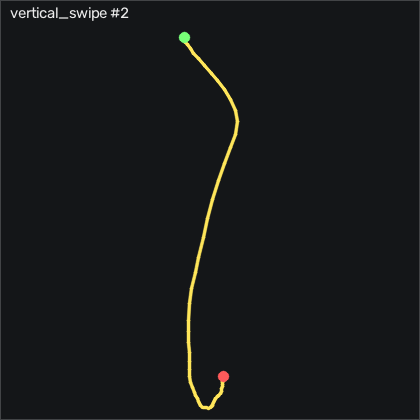

Data behind this chart, as committed beside it:
t_s, ax, ay, az, gx, gy, gz, seq
0.00000, -0.442, -0.108, 0.842, -1.399, -2.571, 0.9914, 2573
0.01100, -0.438, -0.09200, 0.829, -1.003, -2.053, 1.387, 2574
0.02000, -0.427, -0.09000, 0.807, -1.064, -1.656, 1.936, 2575
0.03000, -0.427, -0.09400, 0.8, -1.796, -0.9552, 2.546, 2576
0.04000, -0.417, -0.106, 0.782, -2.527, -0.6502, 3.125, 2577
0.05000, -0.383, -0.129, 0.741, -2.405, -0.3452, 3.796, 2578
0.06000, -0.348, -0.139, 0.686, -0.3322, 0.8128, 4.619, 2579
0.07000, -0.327, -0.124, 0.641, 2.046, 2.551, 4.436, 2580
0.08000, -0.298, -0.117, 0.59, 3.448, 4.441, 2.973, 2581
0.09000, -0.281, -0.07900, 0.553, 3.357, 6.484, -0.3806, 2582
0.1, -0.25, -0.07600, 0.496, 1.223, 8.13, -4.466, 2583
0.11, -0.219, -0.08800, 0.451, 2.869, 10.75, -3.125, 2584
0.12, -0.193, -0.09900, 0.402, 7.747, 14.59, 1.692, 2585
0.13, -0.166, -0.125, 0.344, 13.75, 20.36, 7.973, 2586
0.141, -0.158, -0.146, 0.317, 21.04, 28.62, 15.93, 2587
0.15, -0.164, -0.176, 0.28, 28.63, 36.3, 23.13, 2588
0.16, -0.162, -0.193, 0.255, 36.95, 43.43, 27.61, 2589
0.17, -0.161, -0.173, 0.212, 44.73, 49.47, 28.61, 2590
0.181, -0.104, -0.161, 0.153, 49.82, 55.63, 24.86, 2591
0.19, -0.165, -0.07100, 0.09400, 55.31, 64.5, 20.35, 2592
0.2, -0.04800, 0.04800, 0.01000, 54.03, 67.06, 8.095, 2593
0.21, -0.08900, 0.157, 0.03400, 47.62, 78.71, -2.241, 2594
0.22, -0.109, 0.295, -0.00400, 34.91, 80.66, -19.34, 2595
0.23, -0.22, 0.424, 0.05400, 13.9, 88.34, -34.01, 2596
0.24, -0.309, 0.405, 0.121, -15.06, 96.33, -41.6, 2597
0.25, -0.405, 0.269, 0.206, -38.02, 106.9, -36.75, 2598
0.26, -0.513, 0.16, 0.266, -47.19, 119.4, -21.78, 2599
0.27, -0.641, 0.05100, 0.359, -47.68, 132.1, -4.283, 2600
0.28, -0.771, -0.04400, 0.506, -42.47, 144.6, 13.89, 2601
0.29, -0.892, -0.122, 0.63, -36.61, 149.5, 27.24, 2602
0.3, -1.019, -0.206, 0.745, -34.24, 148.1, 29.04, 2603
0.311, -1.055, -0.276, 0.843, -31.8, 137.4, 21.94, 2604
0.32, -1.068, -0.342, 0.838, -31.7, 124.7, 3.552, 2605
0.33, -1.169, -0.354, 0.917, -25.58, 122.9, -8.216, 2606
0.34, -1.306, -0.29, 1.08, -15.85, 122.4, -8.155, 2607
0.351, -1.36, -0.252, 1.142, -7.345, 112.8, -5.381, 2608
0.36, -1.354, -0.219, 1.125, -1.674, 98.1, -8.399, 2609
0.37, -1.358, -0.165, 1.104, 2.137, 85.48, -12.33, 2610
0.38, -1.375, -0.128, 1.105, 2.503, 76.51, -13.64, 2611
0.39, -1.378, -0.123, 1.131, 1.253, 70.26, -10.35, 2612
0.4, -1.364, -0.163, 1.139, 0.9788, 62.34, -4.222, 2613
0.41, -1.341, -0.203, 1.124, 3.905, 53.46, 2.211, 2614
0.42, -1.295, -0.235, 1.078, 7.716, 45.75, 5.839, 2615
0.43, -1.276, -0.23, 1.047, 11.98, 39.84, 7.698, 2616
0.44, -1.273, -0.196, 1.06, 13.6, 34.93, 6.54, 2617
0.45, -1.227, -0.201, 1.036, 12.9, 27.46, 4.65, 2618
0.46, -1.166, -0.219, 0.952, 10.25, 19.5, -1.57, 2619
0.47, -1.168, -0.231, 0.958, 7.076, 20.14, -7.332, 2620
0.481, -1.179, -0.233, 0.98, 8.082, 20.66, -4.07, 2621
0.49, -1.151, -0.233, 0.948, 12.11, 16.09, 5.259, 2622
0.5, -1.083, -0.236, 0.881, 14.24, 9.258, 8.461, 2623
0.51, -1.023, -0.221, 0.819, 14.15, 4.35, 3.552, 2624
0.52, -0.992, -0.194, 0.788, 14.06, 2.612, -2.729, 2625
0.53, -0.979, -0.149, 0.753, 14.94, 0.5078, -6.174, 2626
0.54, -0.971, -0.101, 0.714, 14.55, -3.089, -10.29, 2627
0.55, -0.968, -0.05500, 0.692, 11.62, -6.382, -16.51, 2628
0.56, -0.975, -0.03800, 0.693, 7.137, -8.974, -20.32, 2629
0.57, -0.971, -0.03800, 0.691, 4.058, -10.86, -17.91, 2630
0.58, -0.942, -0.06900, 0.665, 3.601, -12.48, -11.23, 2631
0.59, -0.901, -0.1, 0.624, 5.704, -13.88, -5.076, 2632
... 16 more rows
